Photos from the image-classification dataset "crop_images" in the GitHub repository tadhglooram93/EOU-ML-Workshop. Its 2 classes are: alfalfa, garbanzo.

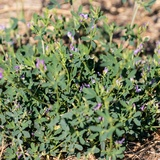
Label: alfalfa

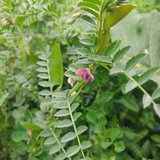
Label: garbanzo

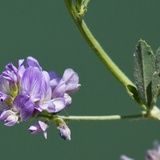
Label: alfalfa

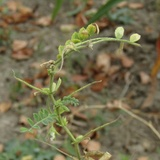
Label: garbanzo

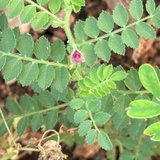
Label: garbanzo

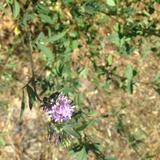
Label: alfalfa
